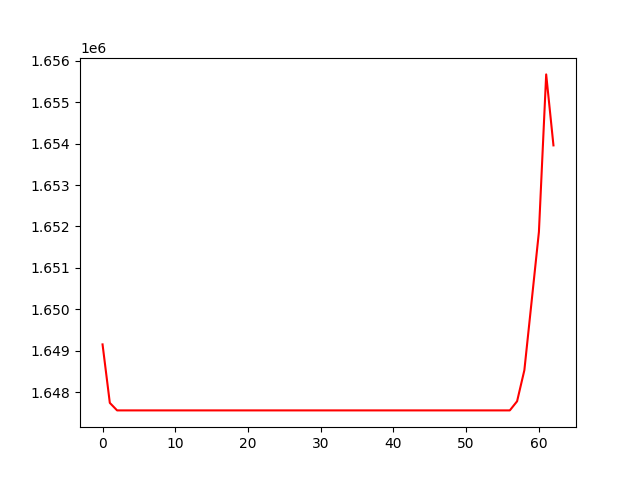

Values plotted in this chart, from the file beside it:
, 0
0, 1649155
1, 1647744
2, 1647562
3, 1647562
4, 1647562
5, 1647562
6, 1647562
7, 1647562
8, 1647562
9, 1647562
10, 1647562
11, 1647562
12, 1647562
13, 1647562
14, 1647562
15, 1647562
16, 1647562
17, 1647562
18, 1647562
19, 1647562
20, 1647562
21, 1647562
22, 1647562
23, 1647562
24, 1647562
25, 1647562
26, 1647562
27, 1647562
28, 1647562
29, 1647562
30, 1647562
31, 1647562
32, 1647562
33, 1647562
34, 1647562
35, 1647562
36, 1647562
37, 1647562
38, 1647562
39, 1647562
40, 1647562
41, 1647562
42, 1647562
43, 1647562
44, 1647562
45, 1647562
46, 1647562
47, 1647562
48, 1647562
49, 1647562
50, 1647562
51, 1647562
52, 1647562
53, 1647562
54, 1647562
55, 1647562
56, 1647562
57, 1647783
58, 1648533
59, 1650195
... 3 more rows
